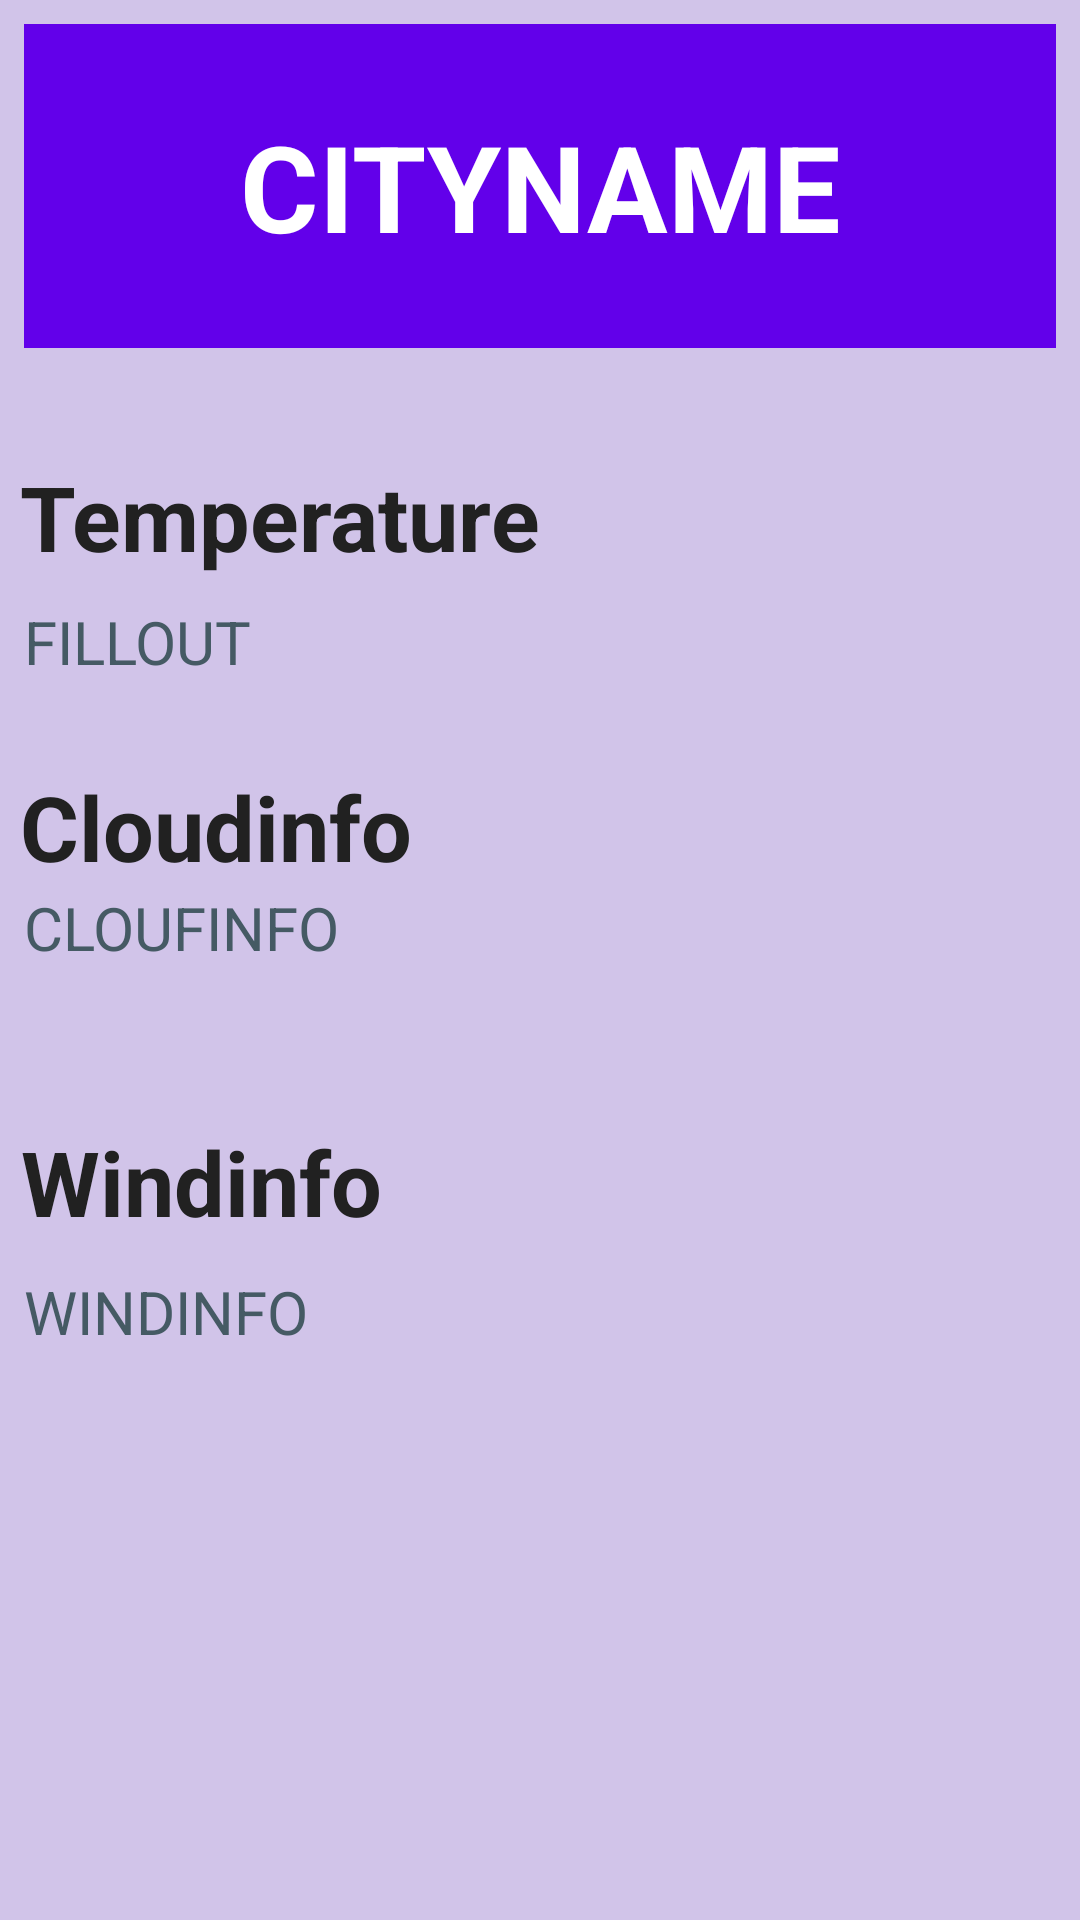

Produce the Android XML layout that renders to this screen, including the resource entries it uses.
<!-- AndroidManifest.xml: application theme AppTheme -->
<!-- res/layout/activity_display_weather.xml -->
<?xml version="1.0" encoding="utf-8"?>
<android.support.constraint.ConstraintLayout xmlns:android="http://schemas.android.com/apk/res/android"
xmlns:app="http://schemas.android.com/apk/res-auto"
xmlns:tools="http://schemas.android.com/tools"
android:layout_width="match_parent"
android:layout_height="match_parent"
tools:context="com.example.john.weatherapp.WeatherActivity">


    <TextView
        android:id="@+id/cityName"
        style="@style/Text_Heading_Black"
        android:layout_height="108dp"
        android:layout_marginEnd="8dp"
        android:layout_marginStart="8dp"
        android:layout_marginTop="8dp"
        android:width="10dp"
        android:background="@color/colorAccent"
        android:color="@color/colorAccent"
        android:text="CITYNAME"
        android:textColor="@color/white"
        app:layout_constraintEnd_toEndOf="parent"
        app:layout_constraintHorizontal_bias="0.0"
        app:layout_constraintStart_toStartOf="parent"
        app:layout_constraintTop_toTopOf="parent" />

    
    <TextView
        android:id="@+id/tempHeader"
        style="@style/Text_SubHeading_Black"

        android:layout_marginEnd="8dp"
        android:layout_marginStart="4dp"
        android:layout_marginTop="36dp"
        android:text="@string/temperature"
        app:layout_constraintEnd_toEndOf="parent"
        app:layout_constraintHorizontal_bias="0.015"
        app:layout_constraintStart_toStartOf="parent"
        app:layout_constraintTop_toBottomOf="@+id/cityName" />

    <TextView
        android:id="@+id/tempInfo"
        style="@style/Textbody_Gray"
        android:layout_marginEnd="8dp"
        android:layout_marginStart="8dp"
        android:layout_marginTop="8dp"
        android:text="FILLOUT"
        app:layout_constraintEnd_toEndOf="parent"
        app:layout_constraintHorizontal_bias="0.0"
        app:layout_constraintStart_toStartOf="parent"
        app:layout_constraintTop_toBottomOf="@+id/tempHeader" />

    <TextView
        android:id="@+id/Clouds"
        style="@style/Text_SubHeading_Black"
        android:layout_marginEnd="8dp"
        android:layout_marginStart="4dp"
        android:layout_marginTop="28dp"
        android:text="@string/clouds"
        app:layout_constraintEnd_toEndOf="parent"
        app:layout_constraintHorizontal_bias="0.013"
        app:layout_constraintStart_toStartOf="parent"
        app:layout_constraintTop_toBottomOf="@+id/tempInfo" />

    <TextView
        android:id="@+id/cloudInfo"
        style="@style/Textbody_Gray"
        android:layout_marginEnd="8dp"
        android:layout_marginStart="8dp"
        android:text="CLOUFINFO"
        app:layout_constraintEnd_toEndOf="parent"
        app:layout_constraintHorizontal_bias="0.0"
        app:layout_constraintStart_toStartOf="parent"
        app:layout_constraintTop_toBottomOf="@+id/Clouds" />


    <TextView
        android:id="@+id/Wind"
        style="@style/Text_SubHeading_Black"

        android:layout_marginBottom="68dp"
        android:layout_marginEnd="8dp"
        android:layout_marginStart="4dp"
        android:layout_marginTop="16dp"
        android:text="@string/wind"
        app:layout_constraintBottom_toBottomOf="parent"
        app:layout_constraintEnd_toEndOf="parent"
        app:layout_constraintHorizontal_bias="0.013"
        app:layout_constraintStart_toStartOf="parent"
        app:layout_constraintTop_toBottomOf="@+id/cloudInfo"
        app:layout_constraintVertical_bias="0.181" />

    <TextView
        android:id="@+id/windinfo"
        style="@style/Textbody_Gray"
        android:layout_marginBottom="24dp"
        android:layout_marginEnd="8dp"
        android:layout_marginStart="8dp"
        android:layout_marginTop="4dp"
        android:text="WINDINFO"
        app:layout_constraintBottom_toBottomOf="parent"
        app:layout_constraintEnd_toEndOf="parent"
        app:layout_constraintHorizontal_bias="0.0"
        app:layout_constraintStart_toStartOf="parent"
        app:layout_constraintTop_toBottomOf="@+id/Wind"
        app:layout_constraintVertical_bias="0.034" />


</android.support.constraint.ConstraintLayout>
<!-- resources referenced by this layout -->
<resources>
  <color name="colorAccent">#6200ea</color>
  <color name="white">#ffffff</color>
  <string name="clouds">Cloudinfo</string>
  <string name="temperature">Temperature</string>
  <string name="wind">Windinfo</string>
  <style name="Text_Heading_Black">
      <item name="android:layout_height">wrap_content</item>
      <item name="android:layout_width">match_parent</item>
      <item name="android:gravity">center</item>
      <item name="android:textSize">40sp</item>
      <item name="android:fontFamily">arial</item>
          <item name="android:textStyle">bold</item>
      <item name="android:textColor">@color/colortext_dark</item>
      <item name="android:lineSpacingExtra">10dp</item>
      </style>
  <style name="Text_SubHeading_Black">
          <item name="android:layout_height">wrap_content</item>
          <item name="android:layout_width">wrap_content</item>
          <item name="android:gravity">left</item>
          <item name="android:textSize">30sp</item>
          <item name="android:textColor">@color/colortext_dark</item>
          <item name="android:textStyle">bold</item>
      </style>
  <style name="Textbody_Gray">
  
          <item name="android:layout_height">wrap_content</item>
          <item name="android:layout_width">wrap_content</item>
          <item name="android:gravity">left</item>
          <item name="android:textSize">20sp</item>
          <item name="android:fontFamily">arial</item>
          <item name="android:textColor">@color/colortext_gray</item>
          <item name="android:lineSpacingExtra">5dp</item>
  
  
      </style>
  <style name="AppTheme" parent="Theme.AppCompat.Light.DarkActionBar">
          
          <item name="colorPrimary">@color/colorPrimary</item>
          <item name="colorPrimaryDark">@color/colorPrimaryDark</item>
          <item name="colorAccent">@color/colorAccent</item>
          <item name="android:windowBackground">@color/colorBackground</item>
      </style>
  <color name="colortext_dark">#212121</color>
  <color name="colortext_gray">#455a64</color>
  <color name="colorPrimary">#4d338f</color>
  <color name="colorPrimaryDark">#4d338f</color>
  <color name="colorBackground">#d1c4e9</color>
</resources>
